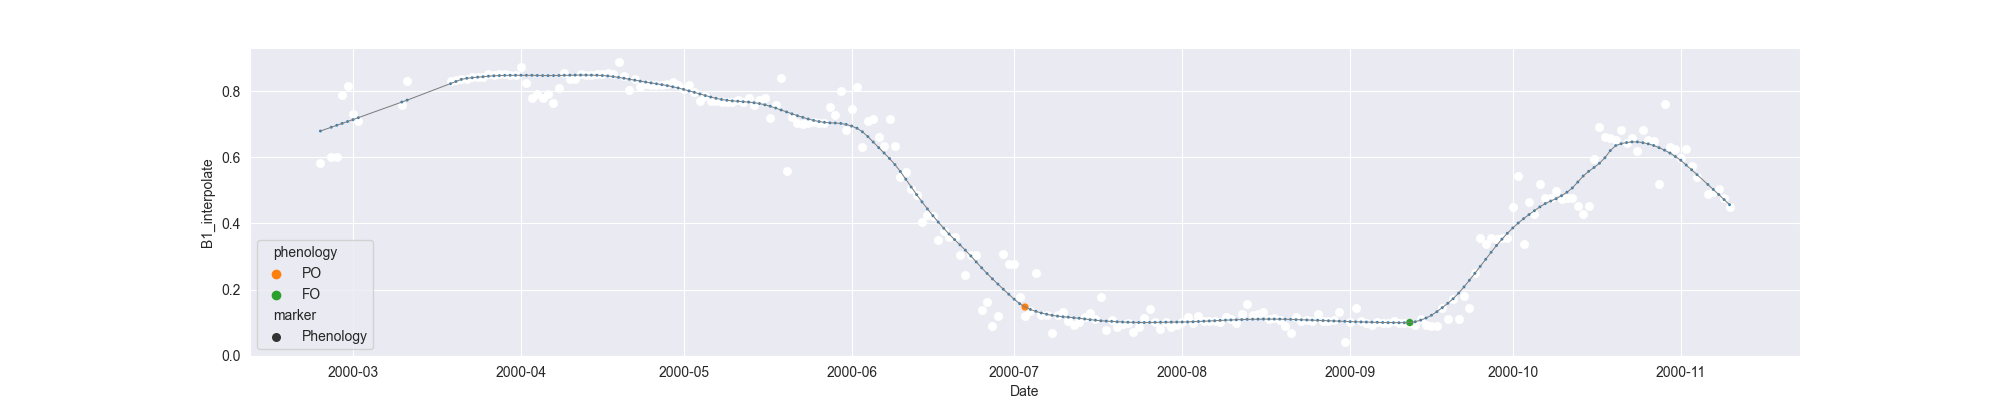

The data file committed next to this chart (first rows):
system:time_start, B1, B1_interpolate, B1_phenology
2000-02-24, 0.5816, 0.5816, 
2000-02-25, , , 
2000-02-26, , 0.6011, 
2000-02-27, 0.6011, 0.6011, 
2000-02-28, 0.787, 0.787, 
2000-02-29, 0.8154, 0.8154, 
2000-03-01, 0.7318, 0.7318, 
2000-03-02, 0.7104, 0.7104, 
2000-03-03, , , 
2000-03-04, , , 
2000-03-05, , , 
2000-03-06, , , 
2000-03-07, , , 
2000-03-08, , , 
2000-03-09, , , 
2000-03-10, , 0.7576, 
2000-03-11, , 0.8307, 
2000-03-12, , , 
2000-03-13, , , 
2000-03-14, , , 
2000-03-15, , , 
2000-03-16, , , 
2000-03-17, , , 
2000-03-18, , , 
2000-03-19, 0.8307, 0.8307, 
2000-03-20, , 0.8338, 
2000-03-21, , 0.8369, 
2000-03-22, , 0.8369, 
2000-03-23, , 0.843, 
2000-03-24, , 0.8429, 
2000-03-25, 0.843, 0.843, 
2000-03-26, 0.8511, 0.8511, 
2000-03-27, 0.8498, 0.8498, 
2000-03-28, , 0.8526, 
2000-03-29, , 0.8511, 
2000-03-30, , 0.8488, 
2000-03-31, , 0.8488, 
2000-04-01, 0.8716, 0.8716, 
2000-04-02, , 0.8252, 
2000-04-03, 0.7788, 0.7788, 
2000-04-04, 0.7903, 0.7903, 
2000-04-05, , 0.778, 
2000-04-06, , 0.7903, 
2000-04-07, 0.765, 0.765, 
2000-04-08, , 0.8095, 
2000-04-09, 0.8539, 0.8539, 
2000-04-10, , 0.8375, 
2000-04-11, , 0.8375, 
2000-04-12, , 0.8513, 
2000-04-13, , 0.8499, 
2000-04-14, 0.8491, 0.8491, 
2000-04-15, , 0.8513, 
2000-04-16, , 0.8525, 
2000-04-17, 0.8534, 0.8534, 
2000-04-18, 0.8525, 0.8525, 
2000-04-19, 0.8879, 0.8879, 
2000-04-20, 0.8465, 0.8465, 
2000-04-21, 0.8035, 0.8035, 
2000-04-22, 0.8372, 0.8372, 
2000-04-23, 0.811, 0.811, 
... 201 more rows
